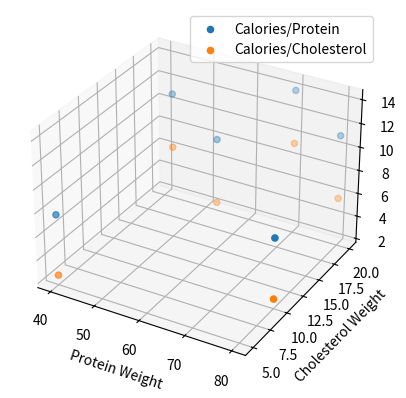

This chart was generated by the following Python code:
import matplotlib.pyplot as plt
from mpl_toolkits.mplot3d import Axes3D
import numpy as np

x = np.array([40,60,80,70,80])
y = np.array([5,15,10,20,20])
z1 = np.array([8.3,14.7,8.3,20.4,14.7])
z2 = np.array([3.2,10,3.2,31.5,10])

x = np.array([40,50,60,80,70,80])
y = np.array([5,15,15,10,20,20])
z1 = np.array([7.7,14,11.2,7.7,14,11.2])
z2 = np.array([2.5,9.5,5.8,2.5,9.5,5.8])

fig = plt.figure()
ax = fig.add_subplot(111, projection='3d')
ax.scatter(x, y, z1, label='Calories/Protein')
ax.scatter(x, y, z2, label='Calories/Cholesterol')
ax.set_xlabel('Protein Weight')
ax.set_ylabel('Cholesterol Weight')
ax.set_zlabel('Ratios')
ax.legend()

plt.show()